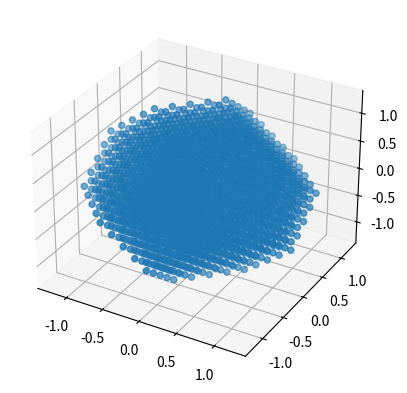

Write the Python code that produced this figure.
#!/usr/bin/env python3
# -*- coding: utf-8 -*-
"""
Created on Mon Nov 13 18:28:22 2017

@author: ryanday
MIT License

Copyright (c) 2018 Ryan Patrick Day

Permission is hereby granted, free of charge, to any person obtaining a copy
of this software and associated documentation files (the "Software"), to deal
in the Software without restriction, including without limitation the rights
to use, copy, modify, merge, publish, distribute, sublicense, and/or sell
copies of the Software, and to permit persons to whom the Software is
furnished to do so, subject to the following conditions:

The above copyright notice and this permission notice shall be included in all
copies or substantial portions of the Software.

THE SOFTWARE IS PROVIDED "AS IS", WITHOUT WARRANTY OF ANY KIND, EXPRESS OR
IMPLIED, INCLUDING BUT NOT LIMITED TO THE WARRANTIES OF MERCHANTABILITY,
FITNESS FOR A PARTICULAR PURPOSE AND NONINFRINGEMENT. IN NO EVENT SHALL THE
AUTHORS OR COPYRIGHT HOLDERS BE LIABLE FOR ANY CLAIM, DAMAGES OR OTHER
LIABILITY, WHETHER IN AN ACTION OF CONTRACT, TORT OR OTHERWISE, ARISING FROM,
OUT OF OR IN CONNECTION WITH THE SOFTWARE OR THE USE OR OTHER DEALINGS IN THE
SOFTWARE.

"""
'''
For now, given a set of pts--numpy array 3xN and a grain --# points between each of the N pts,
this will generate a Kobject, with labels, grain, and other attributes useful for plotting
In the future it would be nice to generate a klist based on an xcrysden calculation for example.
'''


import numpy as np
import matplotlib.pyplot as plt
from mpl_toolkits.mplot3d import Axes3D


me= 9.11e-31
hb = 6.626e-34/(2*np.pi)
q = 1.602e-19
A=1.0e-10

class kpath:
    
    def __init__(self,pts,grain=None,labels=None):
        if type(pts)==type([]):
            self.pts = pts
            self.grain = grain
            self.kpts = [] #will be the actual vector k points for calculation
            self.kcut = [] #will be a 1D array for plotting purposes
            self.kcut_brk = []
            self.ind_brk = [0]
            self.labels=labels
            self.points()
        elif type(pts)==type(np.array([])):
            self.kpts = pts #if we are just feeding in an array of kpoints
    def points(self):
        #This method based on I.S. Elfimov function
        cutst = 0.0
        self.kcut_brk.append(cutst)
        self.kpts = [(self.pts[0])]
        self.kcut.append(cutst)
        for p in range(len(self.pts)-1):
            tempvec = np.array(self.pts[p+1])-np.array(self.pts[p])
            vecstep = tempvec/self.grain

            for i in range(1,self.grain+1):
                self.kpts.append(list(self.pts[p]+vecstep*float(i)))
                self.kcut.append(cutst+np.linalg.norm(vecstep)*float(i))
            cutst = self.kcut[-1]
            self.kcut_brk.append(cutst)
            self.ind_brk.append(len(self.kcut))
        self.kpts = np.array(self.kpts)
        return self.kpts
    
###ADD MESH GENERATION FOR e.g. DOS type-calculations    
    
def bvectors(a_vec):
    b_vec = 2*np.pi*np.array([(np.cross(a_vec[1],a_vec[2])/np.dot(a_vec[0],np.cross(a_vec[1],a_vec[2]))),(np.cross(a_vec[2],a_vec[0])/np.dot(a_vec[1],np.cross(a_vec[2],a_vec[0]))),(np.cross(a_vec[0],a_vec[1])/np.dot(a_vec[2],np.cross(a_vec[0],a_vec[1])))])
    return b_vec


def b_zone(a_vec,N,show=False):
    '''
    Generate a mesh of points over the Brillouin zone
    The mesh will be span the region of points enclosed by the reciprocal lattice vectors G=(-1,-1,-1) .. G(1,1,1)
    dividing each of the cardinal axes by the same number of points (so points are not necessarily evenly spaced).
    Instead each axis of the zone is considered equally. 
    args:
        a_vec -- numpy array of size 3x3 float
        N -- int mesh density
        show -- boolean for optional plotting of the mesh points
    return:
        m_pts -- numpy array of mesh points (float), shape (len(m_pts),3)
    '''
    
    b_vec = bvectors(a_vec)
    rlpts = np.dot(region(1),b_vec)    
    bz_mesh_raw = raw_mesh(rlpts,N)
    bz_mesh = mesh_reduce(rlpts,bz_mesh_raw)
    
    if show:
        plt_pts(bz_mesh)

    return bz_mesh



def region(num):
    '''
    Generate a symmetric grid of points in number of lattice vectors. The tacit assumption is a 3 dimensional lattice
    args: num -- integer--grid will have size 2*num+1 in each direction
    returns numpy array of size ((2*num+1)**3,3) with centre value of first entry of (-num,-num,-num),...,(0,0,0),...,(num,num,num)
    '''
    num_symm = 2*num+1
    return np.array([[int(i/num_symm**2)-num,int(i/num_symm)%num_symm-num,i%num_symm-num] for i in range((num_symm)**3)])



def raw_mesh(blatt,N):
    '''
    Define a mesh of points filling the region of k-space bounded by the set of reciprocal lattice points generated by _b_lattice_
    These will be further reduced by BZ_gen(mesh) to find points which are within the first-Brillouin zone
    args:
        blatt: numpy array of 27x3 float
        N: integer, coarse estimation of number of k-points:
    return:
        mesh: numpy array of mesh points, set by the N 
    '''
    limits = np.array([[blatt[:,ii].min(),blatt[:,ii].max()] for ii in range(3)])
    if type(N)==int:
        L_max = (limits[:,1]-limits[:,0]).min()
        dk = [(L_max/N)]*3
    elif type(N)==tuple or type(N)==list or type(N)==np.ndarray:
        if len(N)==3:
            dk = [(limits[i,1]-limits[i,0])/N[i] for i in range(3)]
        else:
            print('ERROR: Must pass 3 numbers if passing a list/tuple/array')
            return []
        
    else:
        print('Invalid K division type. Pass only integer or list/tuple/array of 3 integer values')
        return []
    x,y,z = np.arange(limits[0,0],limits[0,1]+dk[0],dk[0]),np.arange(limits[1,0],limits[1,1]+dk[1],dk[1]),np.arange(limits[2,0],limits[2,1]+dk[2],dk[2])
    X,Y,Z = np.meshgrid(x,y,z)
    X,Y,Z = X.flatten(),Y.flatten(),Z.flatten()
    Kpts = np.array([[X[i],Y[i],Z[i]] for i in range(len(X))])
    return Kpts

def mesh_reduce(blatt,mesh):
    '''
    Determine and select only k-points corresponding to the first Brillouin zone, by simply classifying points on the basis
    of whether or not the closest lattice point is the origin. By construction, the origin is index 13 of the blatt. If for some reason
    it is not, return error
    '''
    if np.linalg.norm(blatt[13])>0:
        print('FORMAT ERROR: invalid Reciprocal Lattice Point array passed. Please use _b_lattice_() to generate these points')
        return []
    else:
        dv = np.array([np.linalg.norm(m-blatt,axis=1) for m in mesh])

        bz_pts = np.array([mesh[i] for i in range(len(dv)) if (13 in np.where(dv[i]==dv[i].min())[0]) ])
        return bz_pts
    

def plt_pts(pts):
    '''
    Plot an array of points
    args:
        pts: numpy array shape N x 3
    return:
        NA
    '''
    fig = plt.figure()
    ax = fig.add_subplot(111,projection='3d')
    ax.scatter(pts[:,0],pts[:,1],pts[:,2])
    


def kmesh(ang,X,Y,kz):
    '''
    Take a mesh of kx and ky with fixed kz and generate a 3xN array of points
    '''
            
    kp = np.sqrt(X**2+Y**2)
    ph = np.arctan2(Y,X)
    if abs(ang)>0.0:
        X = kp*np.cos(ph-ang)
        Y = kp*np.sin(ph-ang)
    Zeff = kz*np.ones(np.shape(X))
    
    ph = np.reshape(ph,np.shape(X)[0]*np.shape(X)[1])
    k_arr = np.reshape(np.array([X,Y,Zeff]),(3,np.shape(X)[0]*np.shape(X)[1])).T
    return k_arr,ph


def kz_kpt(hv,kpt,W,V):
    kn = np.sqrt(2*me/hb**2*(hv-W)*q)*A
    
    kz= np.sqrt(2*me/hb**2*((hv-W)*(1-(kpt/kn)**2)+V)*q)*A
    
    return kz

if __name__=="__main__":
    a,c=2.46,3.35
    av = np.array([[a,0,a],[0,a,a],[a,a,0]])
#    av = np.array([[np.sqrt(3)*a/2,a/2,0],[np.sqrt(3)*a/2,-a/2,0],[0,0,2*c]])
    N = 50
    bz = b_zone(av,N,True)